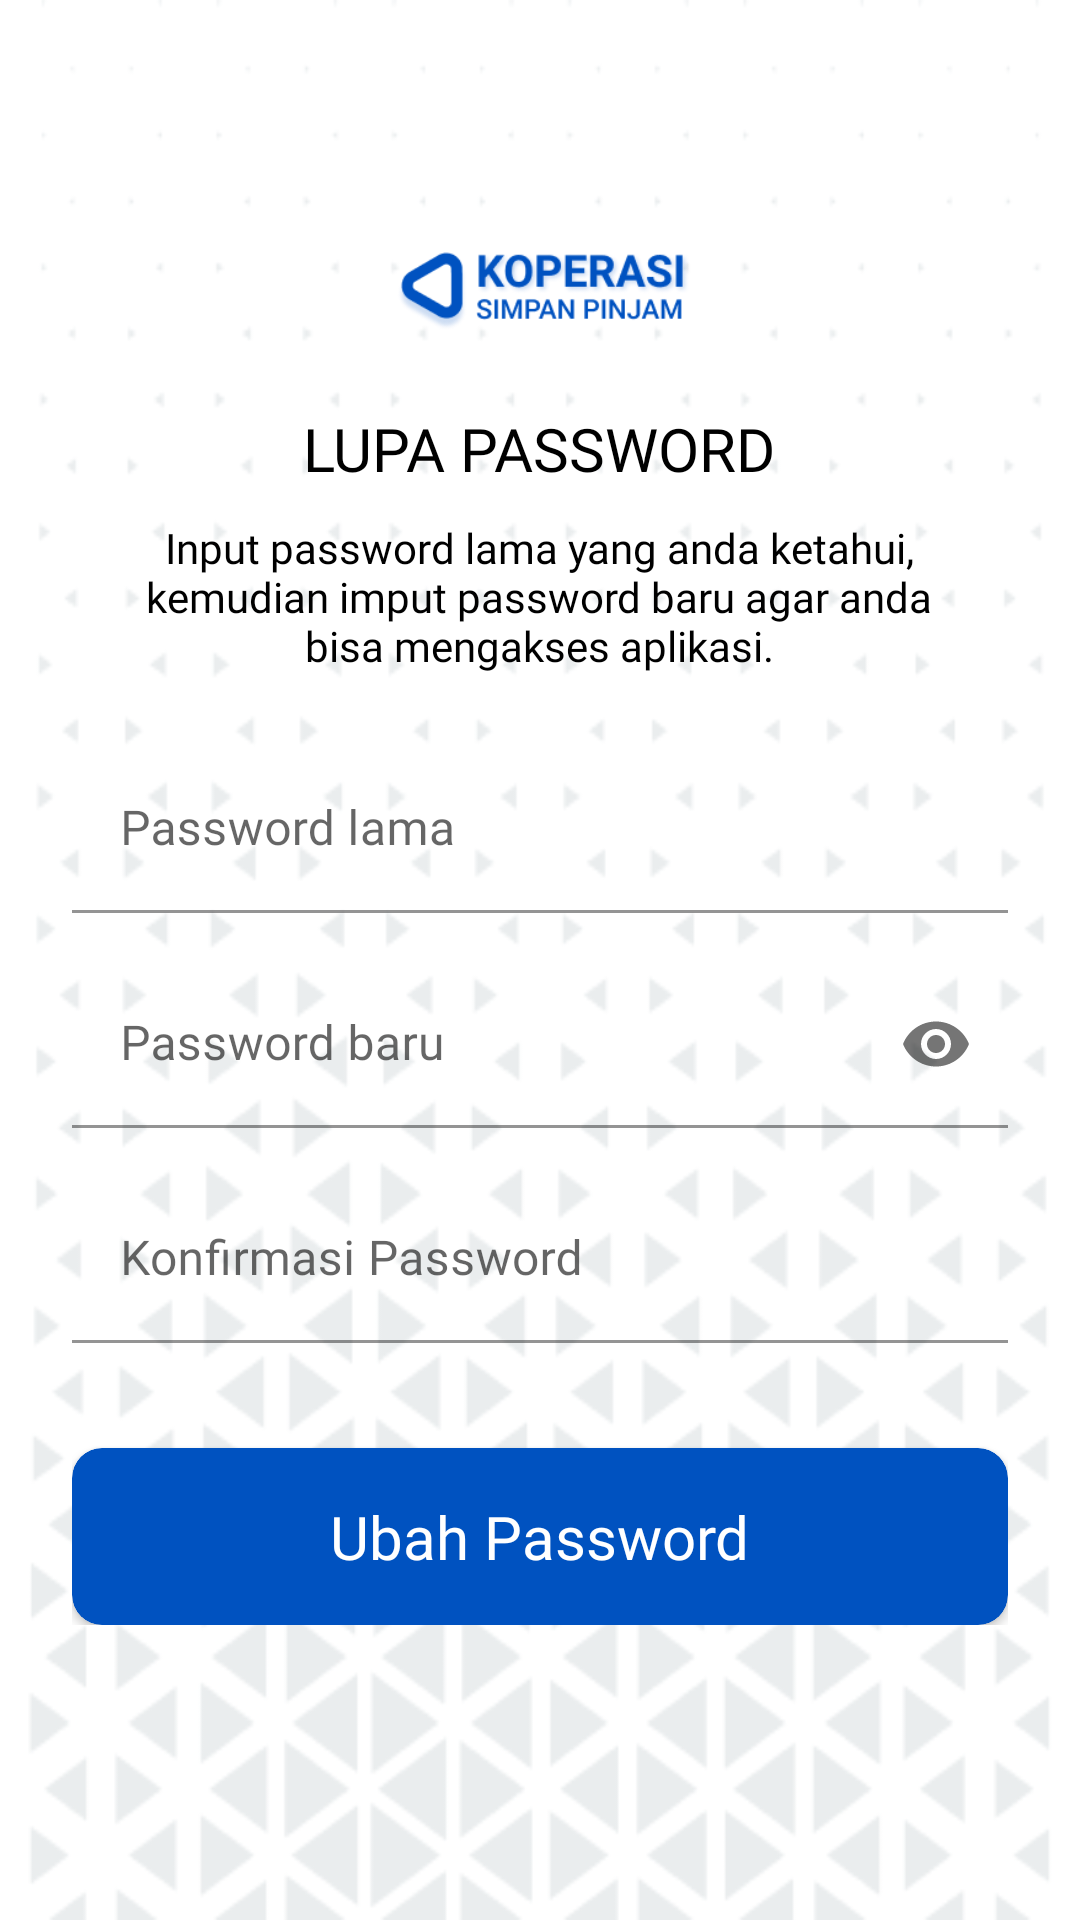

This screen was rendered from an Android layout file. Write that file and the resources it references.
<!-- AndroidManifest.xml: application theme Theme.KoperasiSimpanPinjam -->
<!-- res/layout/fragment_lupapassword.xml -->
<?xml version="1.0" encoding="utf-8"?>
<RelativeLayout xmlns:android="http://schemas.android.com/apk/res/android"
    xmlns:app="http://schemas.android.com/apk/res-auto"
    android:layout_width="match_parent"
    android:layout_height="match_parent"
    android:background="@drawable/bg_2">

    <androidx.appcompat.widget.Toolbar
        android:id="@+id/top"
        android:layout_width="match_parent"
        android:layout_height="wrap_content">

        <ImageView
            android:id="@+id/btn_kembali"
            android:layout_width="wrap_content"
            android:layout_height="wrap_content"
            android:background="?android:attr/selectableItemBackground"
            android:src="@drawable/ic_baseline_arrow_back_24" />
    </androidx.appcompat.widget.Toolbar>

    <LinearLayout
        android:id="@+id/top2"
        android:layout_width="match_parent"
        android:layout_height="wrap_content"
        android:layout_below="@id/top"
        android:orientation="vertical">

        <ImageView
            android:layout_width="100dp"
            android:layout_height="wrap_content"
            android:layout_gravity="center"
            android:src="@drawable/logo_app2" />

        <TextView
            android:layout_width="wrap_content"
            android:layout_height="wrap_content"
            android:layout_gravity="center"
            android:fontFamily="@font/roboto_black"
            android:text="@string/lupa_password_besar"
            android:textColor="@color/black"
            android:textSize="20sp" />

        <TextView
            android:layout_width="281dp"
            android:layout_height="wrap_content"
            android:layout_gravity="center"
            android:layout_marginTop="10dp"
            android:fontFamily="@font/roboto_regular"
            android:text="@string/content_lupa_password"
            android:textAlignment="center"
            android:textColor="@color/black"
            android:textSize="14sp" />
    </LinearLayout>

    <LinearLayout
        android:id="@+id/top3"
        android:layout_width="match_parent"
        android:layout_height="wrap_content"
        android:layout_below="@+id/top2"
        android:layout_marginStart="24dp"
        android:layout_marginTop="24dp"
        android:layout_marginEnd="24dp"
        android:orientation="vertical">


        <com.google.android.material.textfield.TextInputLayout
            android:id="@+id/l_password_lama"
            android:layout_width="match_parent"
            android:layout_height="wrap_content">

            <EditText
                android:id="@+id/edt_password_lama"
                android:layout_width="match_parent"
                android:layout_height="wrap_content"
                android:backgroundTint="#00FFFFFF"
                android:fontFamily="@font/roboto_medium"
                android:hint="@string/password_lama"
                android:inputType="textPassword" />
        </com.google.android.material.textfield.TextInputLayout>

        <com.google.android.material.textfield.TextInputLayout
            android:id="@+id/l_password_baru"
            android:layout_width="match_parent"
            android:layout_height="wrap_content"
            android:layout_marginTop="16dp"
            app:passwordToggleEnabled="true">

            <EditText
                android:id="@+id/edt_password_baru"
                android:layout_width="match_parent"
                android:layout_height="wrap_content"
                android:backgroundTint="#00FFFFFF"
                android:fontFamily="@font/roboto_medium"
                android:hint="@string/password_baru"
                android:inputType="textPassword" />
        </com.google.android.material.textfield.TextInputLayout>

        <com.google.android.material.textfield.TextInputLayout
            android:id="@+id/l_konf_pass"
            android:layout_width="match_parent"
            android:layout_height="wrap_content"
            android:layout_marginTop="16dp">

            <EditText
                android:id="@+id/edt_konf_pass"
                android:layout_width="match_parent"
                android:layout_height="wrap_content"
                android:backgroundTint="#00FFFFFF"
                android:fontFamily="@font/roboto_medium"
                android:hint="@string/konf_pass"
                android:inputType="textPassword" />
        </com.google.android.material.textfield.TextInputLayout>

        <androidx.cardview.widget.CardView
            android:id="@+id/btn_lupa_password"
            android:layout_width="match_parent"
            android:layout_height="wrap_content"
            android:layout_marginTop="35sp"
            android:clickable="true"
            android:focusable="true"
            android:foreground="?android:attr/selectableItemBackground"
            app:cardBackgroundColor="@color/purple_700"
            app:cardCornerRadius="10dp">

            <LinearLayout
                android:layout_width="match_parent"
                android:layout_height="wrap_content"
                android:orientation="vertical"
                android:padding="16dp">

                <TextView
                    android:layout_width="wrap_content"
                    android:layout_height="wrap_content"
                    android:layout_gravity="center"
                    android:fontFamily="@font/roboto_black"
                    android:text="@string/ubah_password"
                    android:textColor="@color/white"
                    android:textSize="20sp" />
            </LinearLayout>
        </androidx.cardview.widget.CardView>
    </LinearLayout>

</RelativeLayout>
<!-- resources referenced by this layout -->
<resources>
  <color name="black">#FF000000</color>
  <color name="purple_700">#0052C0</color>
  <color name="white">#FFFFFFFF</color>
  <!-- drawable bg_2: png bitmap (drawable, 55015 bytes) -->
  <!-- drawable logo_app2: png bitmap (drawable, 15828 bytes) -->
  <string name="content_lupa_password">Input password lama yang anda ketahui, kemudian imput password baru agar anda bisa mengakses aplikasi.</string>
  <string name="konf_pass">Konfirmasi Password</string>
  <string name="lupa_password_besar">LUPA PASSWORD</string>
  <string name="password_baru">Password baru</string>
  <string name="password_lama">Password lama</string>
  <string name="ubah_password">Ubah Password</string>
  <style name="Theme.KoperasiSimpanPinjam" parent="Theme.MaterialComponents.Light.NoActionBar">
          
          <item name="colorPrimary">@color/purple_700</item>
          <item name="colorPrimaryVariant">@color/purple_700</item>
          <item name="colorOnPrimary">@color/white</item>
          
          <item name="colorSecondary">@color/teal_200</item>
          <item name="colorSecondaryVariant">@color/teal_700</item>
          <item name="colorOnSecondary">@color/black</item>
          
          <item name="android:statusBarColor" tools:targetApi="l">?attr/colorPrimaryVariant</item>
          
      </style>
  <color name="teal_200">#FF03DAC5</color>
  <color name="teal_700">#FF018786</color>
</resources>
